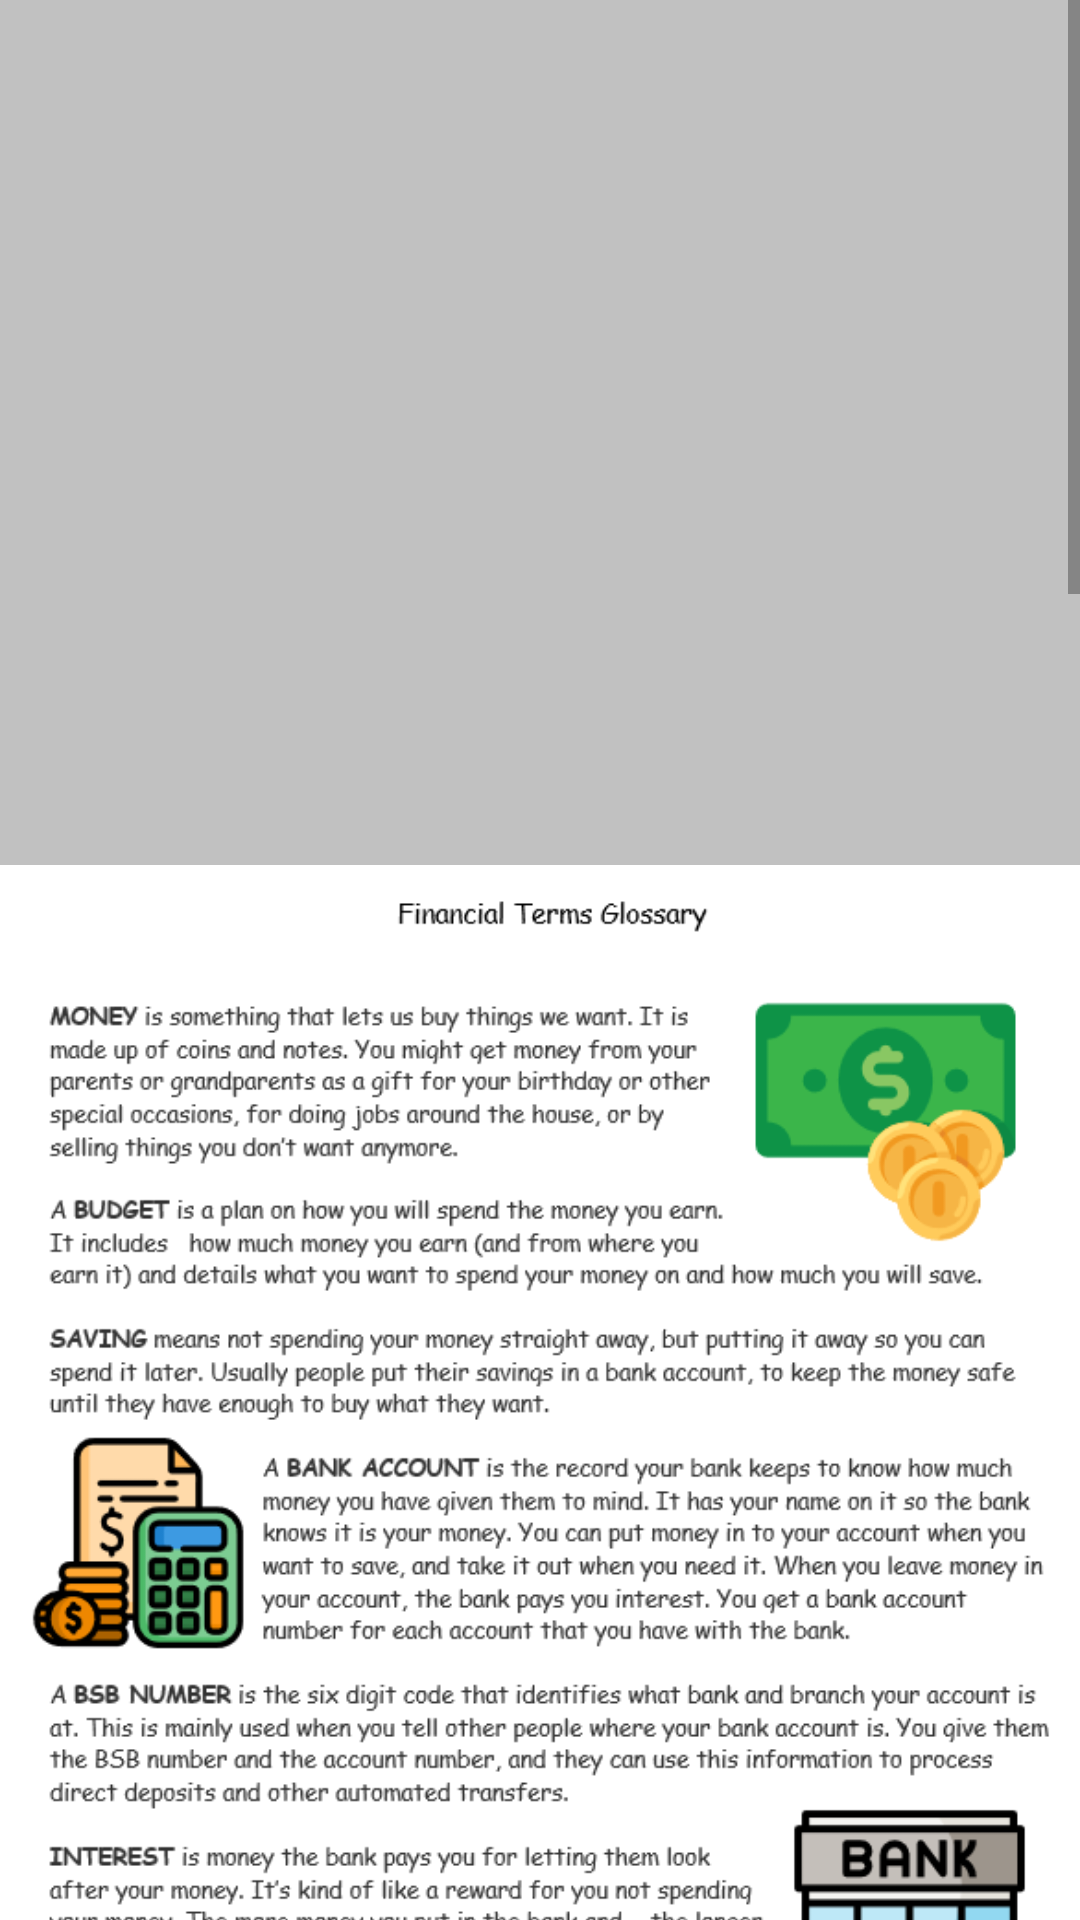

Reconstruct the res/layout file that produces this screen, plus the resources it refers to.
<!-- AndroidManifest.xml: application theme AppTheme -->
<!-- res/layout/activity_glossary.xml -->
<?xml version="1.0" encoding="utf-8"?>

<LinearLayout xmlns:android="http://schemas.android.com/apk/res/android"
    android:layout_width="match_parent"
    android:id="@+id/layout"
    android:layout_height="match_parent">
    <ScrollView
        android:layout_width="match_parent"
        android:layout_height="match_parent">
        <LinearLayout
            android:layout_width="match_parent"
            android:orientation="vertical"
            android:layout_height="match_parent">

            <ImageView
                android:layout_width="match_parent"
                android:layout_height="1068dp"
                android:layout_marginTop="0dp"
                android:background="#c1c1c1"
                android:src="@drawable/glossary1" />

            <ImageView
                android:layout_width="match_parent"
                android:layout_height="1000dp"
                android:layout_marginTop="0dp"
                android:background="#c1c1c1"
                android:src="@drawable/glossary2" />
        </LinearLayout>
    </ScrollView>
</LinearLayout>
<!-- resources referenced by this layout -->
<resources>
  <!-- drawable glossary1: png bitmap (drawable, 83474 bytes) -->
  <!-- drawable glossary2: png bitmap (drawable, 99535 bytes) -->
  <style name="AppTheme" parent="Theme.AppCompat.Light.NoActionBar">
          
          <item name="colorPrimary">@color/colorPrimary</item>
          <item name="colorPrimaryDark">@color/colorPrimaryDark</item>
          <item name="colorAccent">@color/colorAccent</item>
      </style>
  <color name="colorPrimary">#4CBB17</color>
  <color name="colorPrimaryDark">#276E07</color>
  <color name="colorAccent">#F9AC19</color>
</resources>
